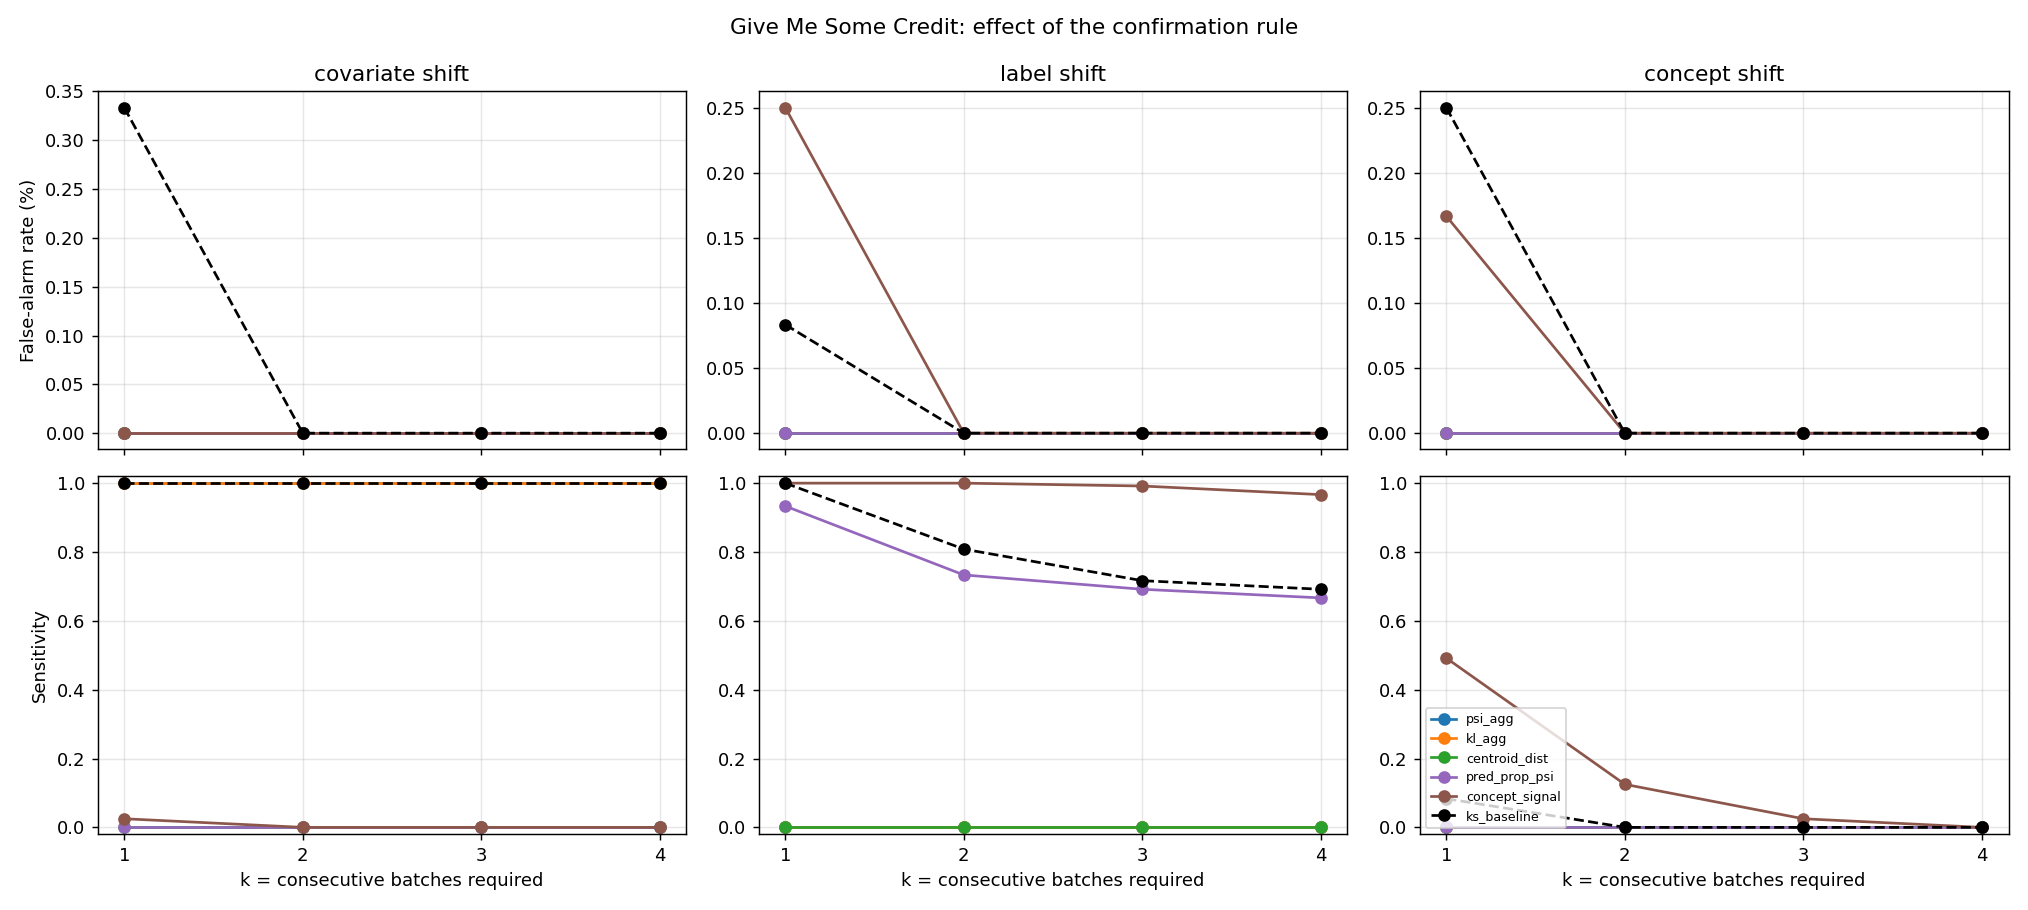

Values plotted in this chart, from the file beside it:
shift_type, metric, k, sensitivity, false_alarm_rate, mean_lag
covariate, psi_agg, 1, 1.0, 0.0, 0.04167
covariate, psi_agg, 2, 1.0, 0.0, 1.042
covariate, psi_agg, 3, 1.0, 0.0, 2.042
covariate, psi_agg, 4, 1.0, 0.0, 3.042
covariate, kl_agg, 1, 1.0, 0.0, 0.1333
covariate, kl_agg, 2, 1.0, 0.0, 1.133
covariate, kl_agg, 3, 1.0, 0.0, 2.133
covariate, kl_agg, 4, 1.0, 0.0, 3.133
covariate, centroid_dist, 1, 0.0, 0.0, 
covariate, centroid_dist, 2, 0.0, 0.0, 
covariate, centroid_dist, 3, 0.0, 0.0, 
covariate, centroid_dist, 4, 0.0, 0.0, 
covariate, pred_prop_psi, 1, 0.0, 0.0, 
covariate, pred_prop_psi, 2, 0.0, 0.0, 
covariate, pred_prop_psi, 3, 0.0, 0.0, 
covariate, pred_prop_psi, 4, 0.0, 0.0, 
covariate, concept_signal, 1, 0.025, 0.0, 8.333
covariate, concept_signal, 2, 0.0, 0.0, 
covariate, concept_signal, 3, 0.0, 0.0, 
covariate, concept_signal, 4, 0.0, 0.0, 
covariate, ks_baseline, 1, 1.0, 0.003333, 0.0
covariate, ks_baseline, 2, 1.0, 0.0, 0.9917
covariate, ks_baseline, 3, 1.0, 0.0, 1.992
covariate, ks_baseline, 4, 1.0, 0.0, 2.992
label, psi_agg, 1, 0.0, 0.0, 
label, psi_agg, 2, 0.0, 0.0, 
label, psi_agg, 3, 0.0, 0.0, 
label, psi_agg, 4, 0.0, 0.0, 
label, kl_agg, 1, 0.0, 0.0, 
label, kl_agg, 2, 0.0, 0.0, 
label, kl_agg, 3, 0.0, 0.0, 
label, kl_agg, 4, 0.0, 0.0, 
label, centroid_dist, 1, 0.0, 0.0, 
label, centroid_dist, 2, 0.0, 0.0, 
label, centroid_dist, 3, 0.0, 0.0, 
label, centroid_dist, 4, 0.0, 0.0, 
label, pred_prop_psi, 1, 0.9333, 0.0, 3.393
label, pred_prop_psi, 2, 0.7333, 0.0, 3.261
label, pred_prop_psi, 3, 0.6917, 0.0, 3.735
label, pred_prop_psi, 4, 0.6667, 0.0, 4.75
label, concept_signal, 1, 1.0, 0.0025, 1.142
label, concept_signal, 2, 1.0, 0.0, 2.55
label, concept_signal, 3, 0.9917, 0.0, 3.756
label, concept_signal, 4, 0.9667, 0.0, 5.043
label, ks_baseline, 1, 1.0, 0.0008333, 2.9
label, ks_baseline, 2, 0.8083, 0.0, 3.938
label, ks_baseline, 3, 0.7167, 0.0, 3.756
label, ks_baseline, 4, 0.6917, 0.0, 4.759
concept, psi_agg, 1, 0.0, 0.0, 
concept, psi_agg, 2, 0.0, 0.0, 
concept, psi_agg, 3, 0.0, 0.0, 
concept, psi_agg, 4, 0.0, 0.0, 
concept, kl_agg, 1, 0.0, 0.0, 
concept, kl_agg, 2, 0.0, 0.0, 
concept, kl_agg, 3, 0.0, 0.0, 
concept, kl_agg, 4, 0.0, 0.0, 
concept, centroid_dist, 1, 0.0, 0.0, 
concept, centroid_dist, 2, 0.0, 0.0, 
concept, centroid_dist, 3, 0.0, 0.0, 
concept, centroid_dist, 4, 0.0, 0.0, 
... 12 more rows
